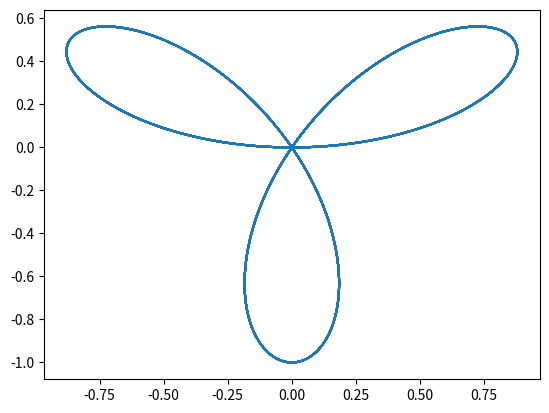

Write the Python code that produced this figure.
import matplotlib.pyplot as plt
import numpy as np



def lissahy(A=1, k=4):
  phi = np.arange(-4*np.pi, 4*np.pi, 0.01)
  r = np.e**(A*phi)
  x = r * np.cos(phi)
  y = r * np.sin(phi)
  plt.plot(x, y, q)
  plt.show()
#lissany()

def rose(A=1, k=3):
  phi = np.arange(-4*np.pi, 4*np.pi, 0.01)
  r = np.sin(k*(phi))
  
  x = r * np.cos(phi)
  y = r * np.sin(phi)
  plt.plot(x, y)
  plt.show()
rose()

def jezl(A=1, k=3):
  phi = np.arange(-4*np.pi, 4*np.pi, 0.01)
  r = k/(phi**0.5)
  x = r * np.cos(phi)
  y = r * np.sin(phi)
  plt.xlim(-10, 20)
  plt.ylim(-10, 10)
  plt.plot(x, y)
  plt.show()
#jezl()

def arx(A=1, k=3):
  phi = np.arange(0*np.pi, 4*np.pi, 0.01)
  #r = np.sin(k*(phi))
  r = k*(phi)
  x = r * np.cos(phi)
  y = r * np.sin(phi)
  plt.plot(x, y)
  plt.show()
#arx()